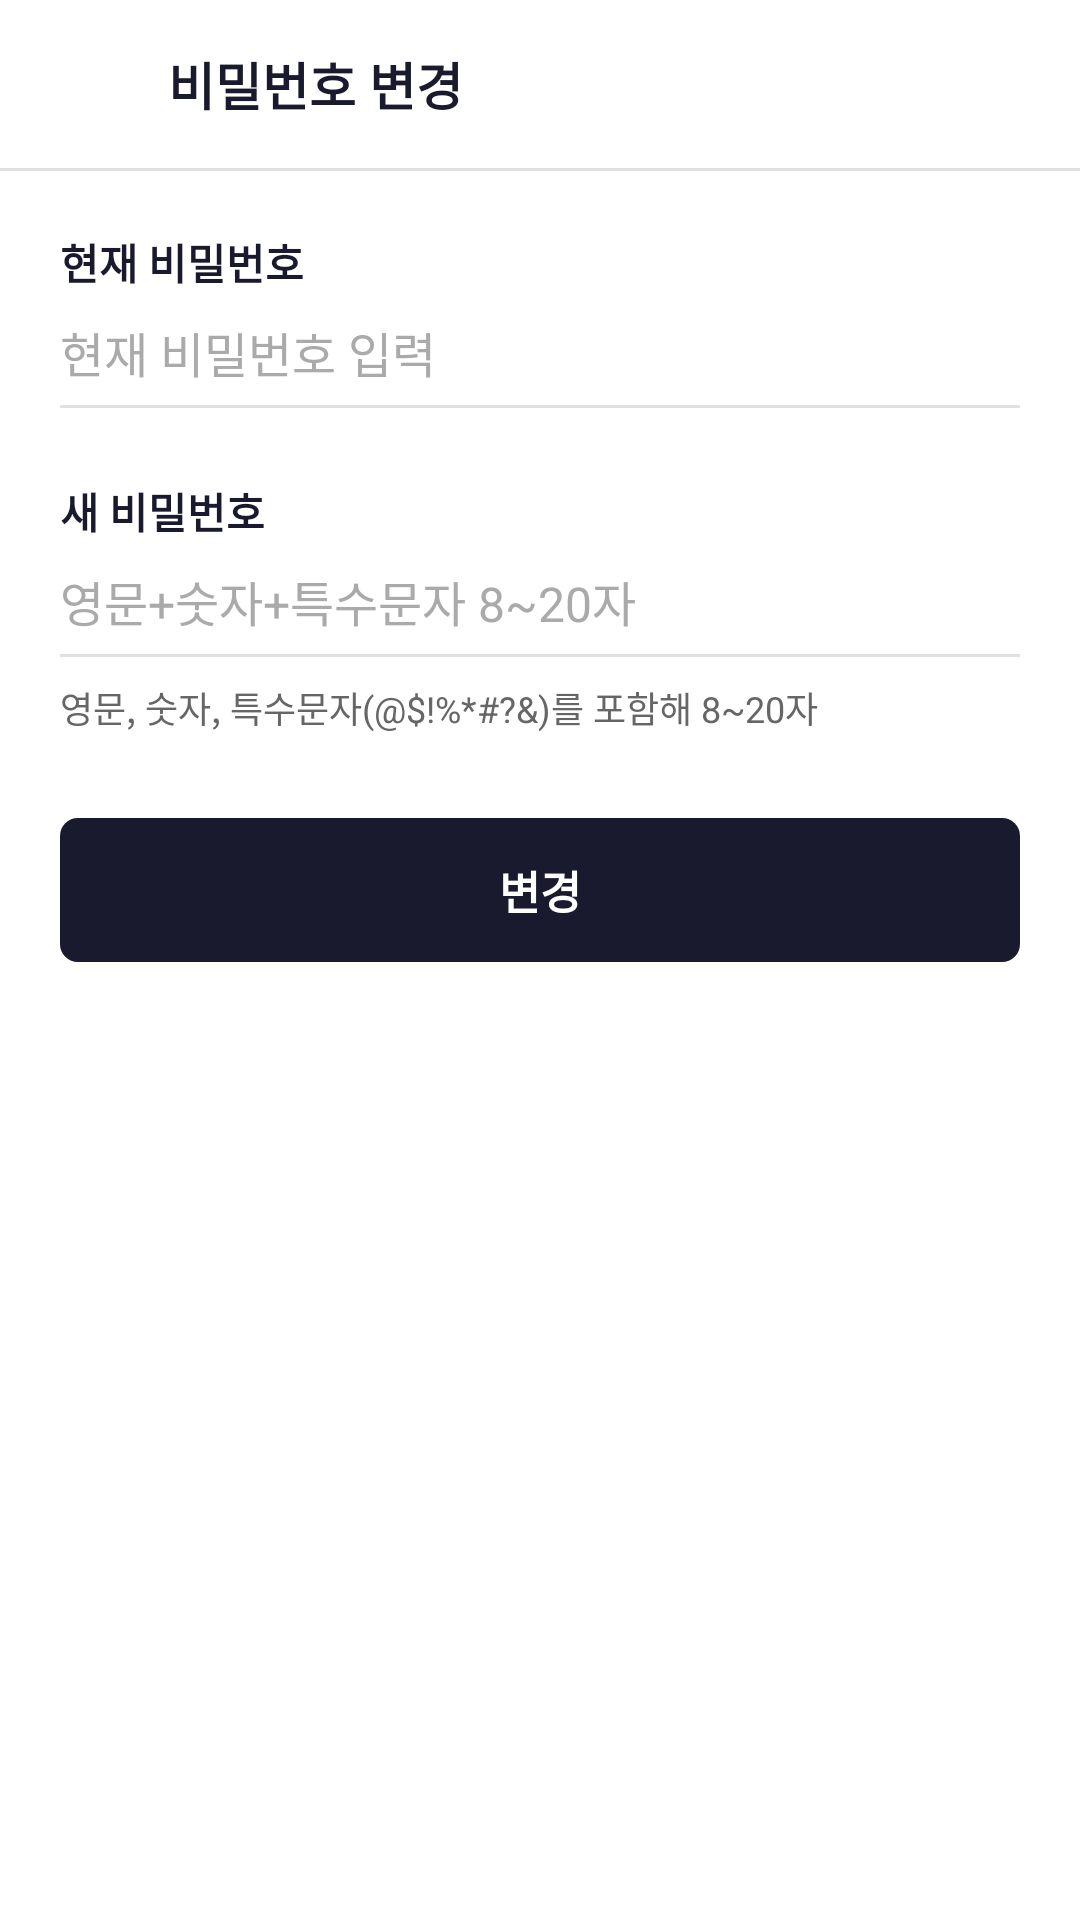

Layout XML and referenced resources for this Android screen:
<!-- AndroidManifest.xml: application theme Theme.Java_Project -->
<!-- res/layout/activity_password_change.xml -->
<?xml version="1.0" encoding="utf-8"?>
<androidx.constraintlayout.widget.ConstraintLayout xmlns:android="http://schemas.android.com/apk/res/android"
    xmlns:app="http://schemas.android.com/apk/res-auto"
    xmlns:tools="http://schemas.android.com/tools"
    android:layout_width="match_parent"
    android:layout_height="match_parent"
    android:background="@color/white"
    tools:context=".activity.PasswordChangeActivity">

    <LinearLayout
        android:id="@+id/top_bar"
        android:layout_width="match_parent"
        android:layout_height="56dp"
        android:gravity="center_vertical"
        android:orientation="horizontal"
        android:paddingHorizontal="8dp"
        app:layout_constraintTop_toTopOf="parent">

        <ImageView
            android:id="@+id/btn_back"
            android:layout_width="40dp"
            android:layout_height="40dp"
            android:background="?attr/selectableItemBackgroundBorderless"
            android:clickable="true"
            android:focusable="true"
            android:padding="8dp"
            android:src="@drawable/ic_arrow_back"
            android:contentDescription="뒤로" />

        <TextView
            android:layout_width="wrap_content"
            android:layout_height="wrap_content"
            android:layout_marginStart="8dp"
            android:text="비밀번호 변경"
            android:textColor="@color/text_primary"
            android:textSize="17sp"
            android:textStyle="bold" />
    </LinearLayout>

    <View
        android:id="@+id/divider_top"
        android:layout_width="match_parent"
        android:layout_height="1dp"
        android:background="@color/divider"
        app:layout_constraintTop_toBottomOf="@+id/top_bar" />

    <LinearLayout
        android:layout_width="match_parent"
        android:layout_height="wrap_content"
        android:orientation="vertical"
        android:padding="20dp"
        app:layout_constraintTop_toBottomOf="@+id/divider_top">

        <TextView
            android:layout_width="wrap_content"
            android:layout_height="wrap_content"
            android:text="현재 비밀번호"
            android:textColor="@color/text_primary"
            android:textSize="14sp"
            android:textStyle="bold" />

        <EditText
            android:id="@+id/et_current_password"
            android:layout_width="match_parent"
            android:layout_height="wrap_content"
            android:layout_marginTop="8dp"
            android:background="@android:color/transparent"
            android:hint="현재 비밀번호 입력"
            android:inputType="textPassword"
            android:textColor="@color/text_primary"
            android:textColorHint="@color/text_hint"
            android:textSize="16sp" />

        <View
            android:layout_width="match_parent"
            android:layout_height="1dp"
            android:layout_marginTop="6dp"
            android:background="@color/divider" />

        <TextView
            android:layout_width="wrap_content"
            android:layout_height="wrap_content"
            android:layout_marginTop="24dp"
            android:text="새 비밀번호"
            android:textColor="@color/text_primary"
            android:textSize="14sp"
            android:textStyle="bold" />

        <EditText
            android:id="@+id/et_new_password"
            android:layout_width="match_parent"
            android:layout_height="wrap_content"
            android:layout_marginTop="8dp"
            android:background="@android:color/transparent"
            android:hint="영문+숫자+특수문자 8~20자"
            android:inputType="textPassword"
            android:textColor="@color/text_primary"
            android:textColorHint="@color/text_hint"
            android:textSize="16sp" />

        <View
            android:layout_width="match_parent"
            android:layout_height="1dp"
            android:layout_marginTop="6dp"
            android:background="@color/divider" />

        <TextView
            android:layout_width="wrap_content"
            android:layout_height="wrap_content"
            android:layout_marginTop="8dp"
            android:text="영문, 숫자, 특수문자(@$!%*#?&amp;)를 포함해 8~20자"
            android:textColor="@color/text_secondary"
            android:textSize="12sp" />

        <TextView
            android:id="@+id/btn_save"
            android:layout_width="match_parent"
            android:layout_height="48dp"
            android:layout_marginTop="28dp"
            android:background="@drawable/bg_button_primary"
            android:clickable="true"
            android:focusable="true"
            android:gravity="center"
            android:text="변경"
            android:textColor="@color/white"
            android:textSize="15sp"
            android:textStyle="bold" />
    </LinearLayout>

</androidx.constraintlayout.widget.ConstraintLayout>
<!-- resources referenced by this layout -->
<resources>
  <color name="divider">#FFE0E0E0</color>
  <color name="text_hint">#FFAAAAAA</color>
  <color name="text_primary">#FF1A1A2E</color>
  <color name="text_secondary">#FF666666</color>
  <color name="white">#FFFFFFFF</color>
  <!-- drawable bg_button_primary (drawable) -->
  <?xml version="1.0" encoding="utf-8"?>
  <shape xmlns:android="http://schemas.android.com/apk/res/android"
      android:shape="rectangle">
      <solid android:color="@color/text_primary" />
      <corners android:radius="6dp" />
  </shape>
  <style name="Theme.Java_Project" parent="Base.Theme.Java_Project" />
  <style name="Base.Theme.Java_Project" parent="Theme.AppCompat.Light.NoActionBar">
          
          
      </style>
</resources>
